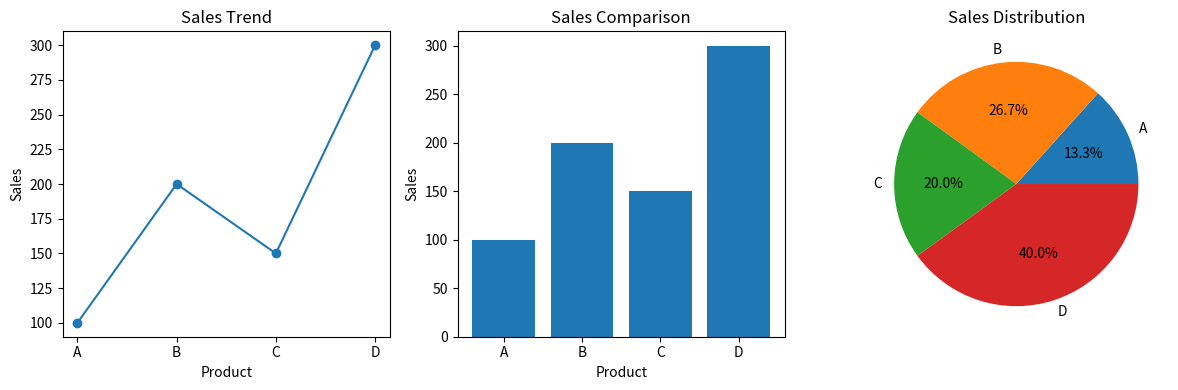

The matplotlib source for this figure:
import numpy as np
import pandas as pd
import matplotlib.pyplot as plt

sales = np.array([100, 200, 150, 300])
products = ["A", "B", "C", "D"]

df = pd.DataFrame({
    "Product": products,
    "Sales": sales
})

plt.figure(figsize=(12, 4))

plt.subplot(1, 3, 1)
plt.plot(df["Product"], df["Sales"], marker='o')
plt.title("Sales Trend")
plt.xlabel("Product")
plt.ylabel("Sales")

plt.subplot(1, 3, 2)
plt.bar(df["Product"], df["Sales"])
plt.title("Sales Comparison")
plt.xlabel("Product")
plt.ylabel("Sales")

plt.subplot(1, 3, 3)
plt.pie(df["Sales"], labels=df["Product"], autopct='%1.1f%%')
plt.title("Sales Distribution")

plt.tight_layout()
plt.show()
